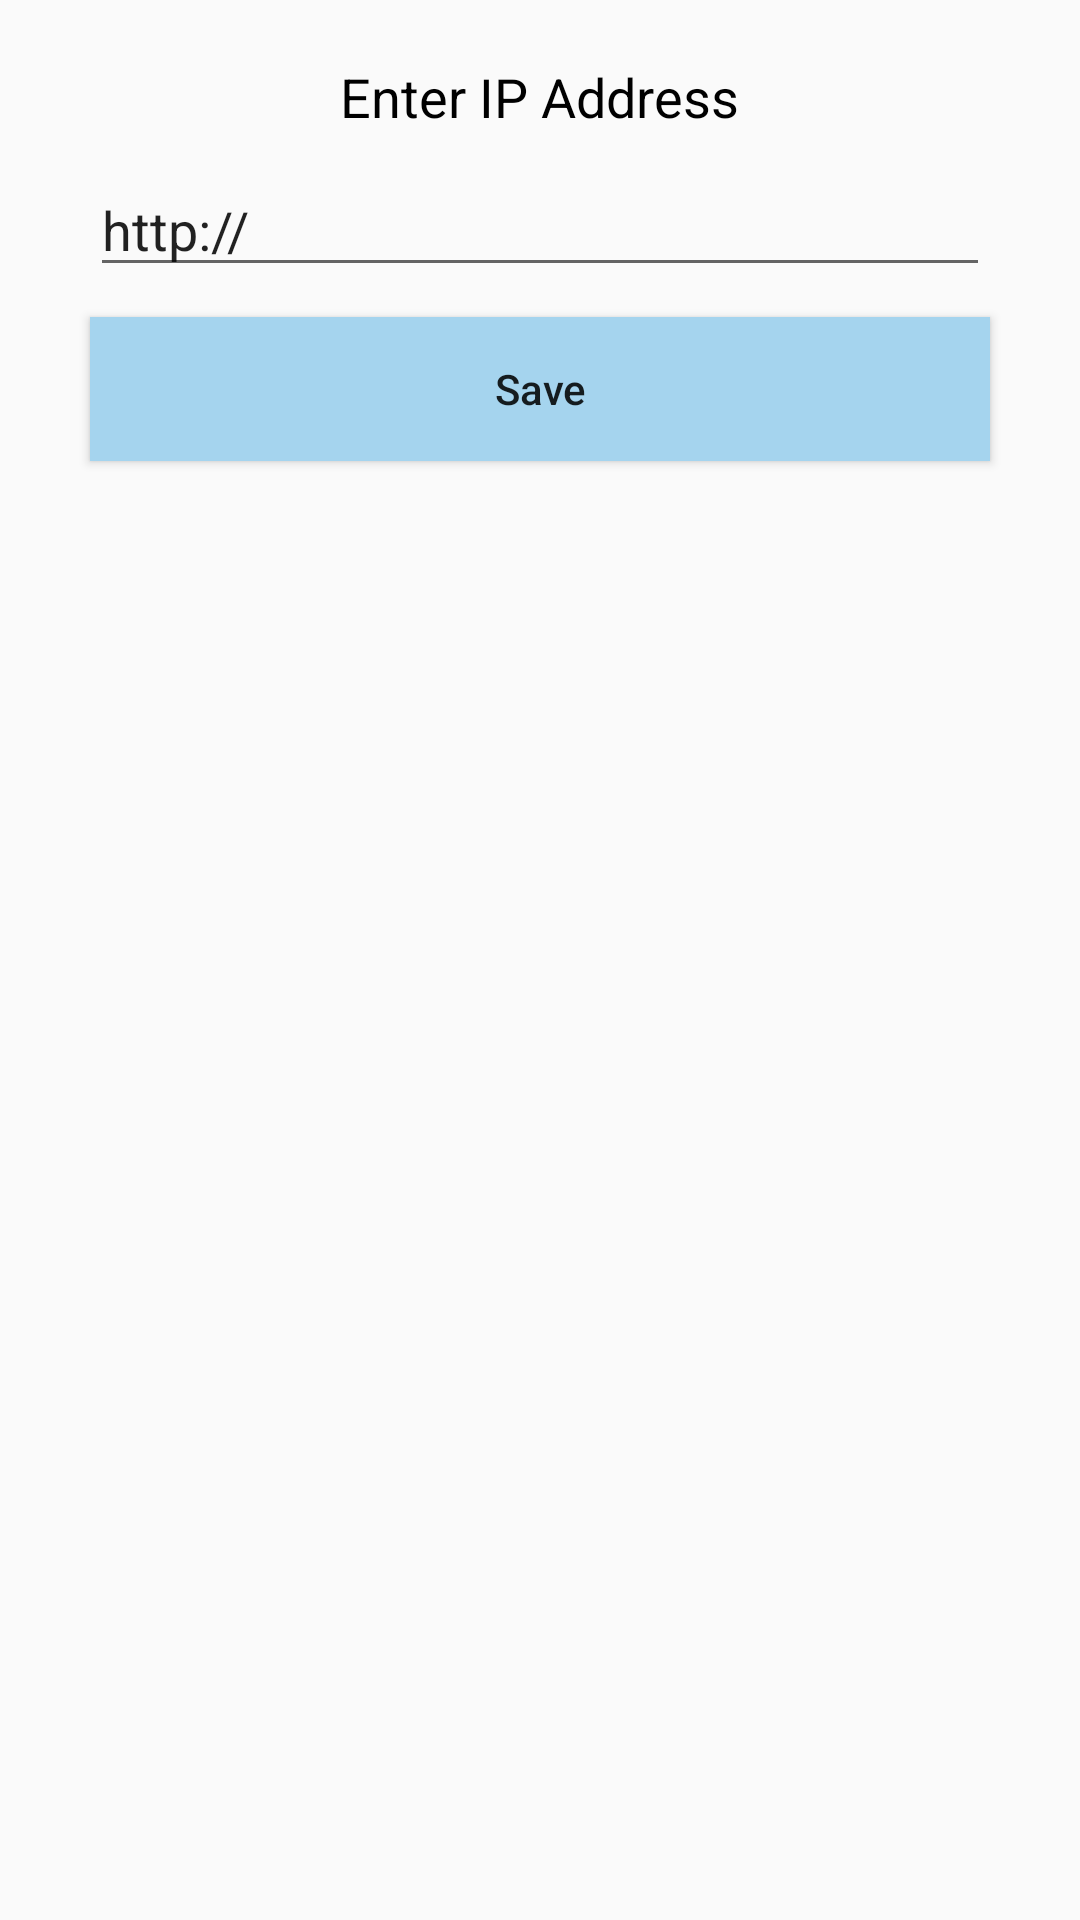

Layout XML and referenced resources for this Android screen:
<!-- AndroidManifest.xml: application theme AppTheme -->
<!-- res/layout/ip_config_layout.xml -->
<?xml version="1.0" encoding="utf-8"?>
<LinearLayout xmlns:android="http://schemas.android.com/apk/res/android"
    xmlns:tools="http://schemas.android.com/tools"
    android:layout_width="match_parent"
    android:layout_height="match_parent"
    android:descendantFocusability="beforeDescendants"
    android:focusableInTouchMode="true"
    android:orientation="vertical"
    android:padding="20dp">

    <TextView
        android:layout_width="wrap_content"
        android:layout_height="wrap_content"
        android:layout_gravity="center"
        android:text="@string/enter_ip"
        android:textColor="@color/sirius_black"
        android:textSize="18sp" />

    <EditText
        android:id="@+id/edt_ip"
        android:layout_width="match_parent"
        android:layout_height="wrap_content"
        android:layout_margin="10dp"
        android:text="http://"
        android:inputType="textNoSuggestions"
        tools:ignore="LabelFor" />



    <Button
        android:id="@+id/btn_save"
        android:layout_width="match_parent"
        android:layout_height="wrap_content"
        android:layout_marginEnd="10dp"
        android:layout_marginStart="10dp"
        android:background="@color/sirius_blue"
        android:text="@string/save"
        android:textAllCaps="false"
        android:textSize="14sp" />
</LinearLayout>
<!-- resources referenced by this layout -->
<resources>
  <color name="sirius_black">#000000</color>
  <color name="sirius_blue">#a5d4ee</color>
  <string name="enter_ip">Enter IP Address</string>
  <string name="save">Save</string>
  <style name="AppTheme" parent="Theme.AppCompat.Light.NoActionBar">
          
          <item name="colorPrimary">@color/colorPrimary</item>
          <item name="colorPrimaryDark">@color/colorPrimaryDark</item>
          <item name="colorAccent">@color/colorAccent</item>
          <item name="android:windowTranslucentNavigation">false</item>
          <item name="android:windowTranslucentStatus">true</item>
      </style>
  <color name="colorPrimary">#3F51B5</color>
  <color name="colorPrimaryDark">#303F9F</color>
  <color name="colorAccent">#FF4081</color>
</resources>
